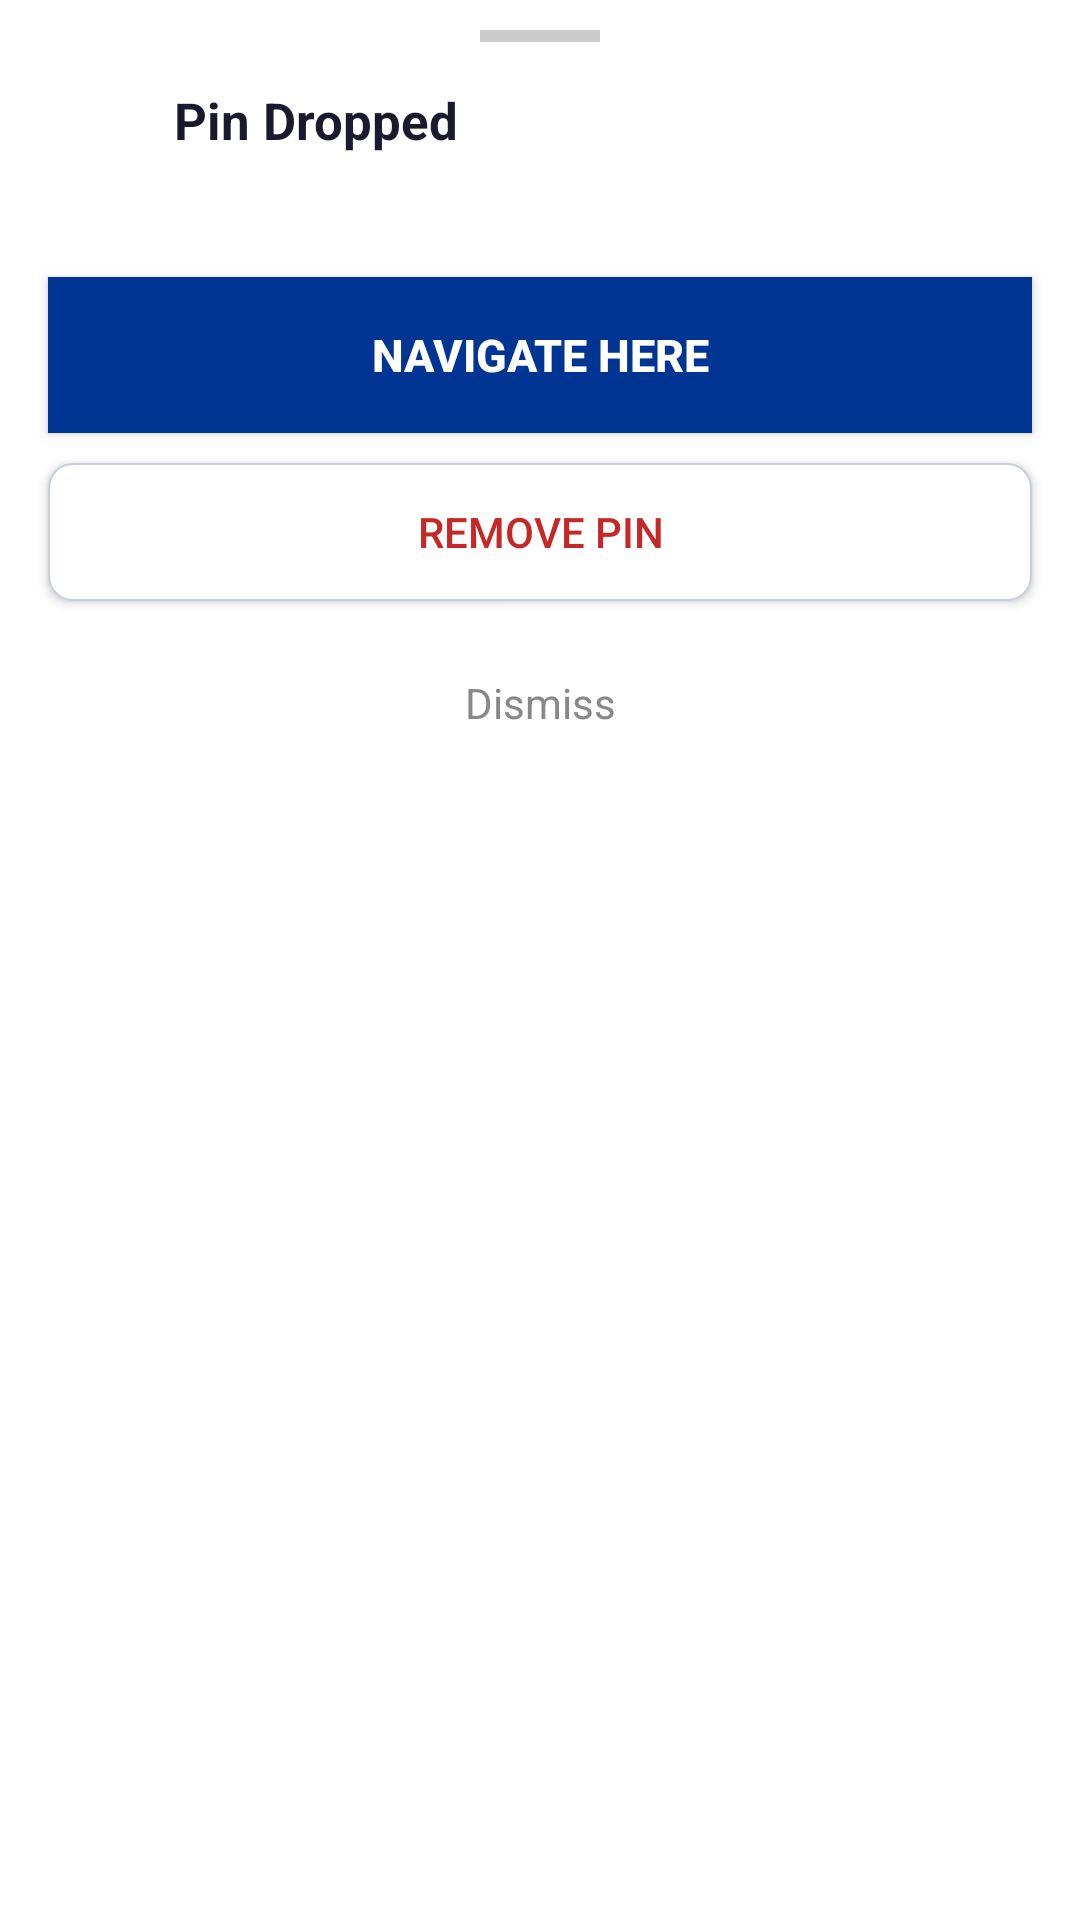

Write the Android layout XML for this screen, with the resource values it uses.
<!-- AndroidManifest.xml: application theme Theme.URwayUTA -->
<!-- res/layout/sheet_navigation_pin.xml -->
<?xml version="1.0" encoding="utf-8"?>
<LinearLayout xmlns:android="http://schemas.android.com/apk/res/android"
    android:layout_width="match_parent"
    android:layout_height="wrap_content"
    android:orientation="vertical"
    android:background="#FFFFFF">

    
    <View
        android:layout_width="40dp" android:layout_height="4dp"
        android:layout_gravity="center_horizontal"
        android:layout_marginTop="10dp" android:layout_marginBottom="12dp"
        android:background="#CCCCCC"/>

    
    <LinearLayout
        android:layout_width="match_parent"
        android:layout_height="wrap_content"
        android:orientation="horizontal"
        android:gravity="center_vertical"
        android:paddingStart="20dp" android:paddingEnd="20dp"
        android:layout_marginBottom="6dp">

        <ImageView
            android:layout_width="28dp" android:layout_height="28dp"
            android:src="@drawable/ic_map_pin"
            android:tint="@color/colorAccent"
            android:layout_marginEnd="10dp"/>

        <TextView
            android:layout_width="wrap_content" android:layout_height="wrap_content"
            android:text="Pin Dropped"
            android:textSize="17sp" android:textStyle="bold"
            android:textColor="#1A1A2E"/>
    </LinearLayout>

    
    <TextView
        android:id="@+id/tvPinCoords"
        android:layout_width="match_parent"
        android:layout_height="wrap_content"
        android:textSize="12sp"
        android:textColor="#888888"
        android:paddingStart="20dp" android:paddingEnd="20dp"
        android:layout_marginBottom="16dp"/>

    
    <Button
        android:id="@+id/btnNavigatePin"
        android:layout_width="match_parent"
        android:layout_height="52dp"
        android:layout_marginStart="16dp" android:layout_marginEnd="16dp"
        android:layout_marginBottom="10dp"
        android:text="Navigate Here"
        android:textSize="15sp" android:textStyle="bold"
        android:textColor="@android:color/white"
        android:background="@color/colorPrimary"/>

    
    <Button
        android:id="@+id/btnClearPin"
        android:layout_width="match_parent"
        android:layout_height="46dp"
        android:layout_marginStart="16dp" android:layout_marginEnd="16dp"
        android:layout_marginBottom="10dp"
        android:text="Remove Pin"
        android:textSize="14sp"
        android:textColor="#C62828"
        android:background="@drawable/bg_input"/>

    
    <TextView
        android:id="@+id/btnDismissPin"
        android:layout_width="match_parent"
        android:layout_height="48dp"
        android:gravity="center"
        android:text="Dismiss"
        android:textSize="14sp"
        android:textColor="#888888"
        android:layout_marginBottom="4dp"
        android:background="?attr/selectableItemBackground"/>

</LinearLayout>
<!-- resources referenced by this layout -->
<resources>
  <color name="colorAccent">#FF8200</color>
  <color name="colorPrimary">#003594</color>
  <!-- drawable bg_input (drawable) -->
  <?xml version="1.0" encoding="utf-8"?>
  <shape xmlns:android="http://schemas.android.com/apk/res/android" android:shape="rectangle">
      <solid android:color="#FFFFFF"/><stroke android:width="0.5dp" android:color="#C8CFE0"/><corners android:radius="8dp"/>
  </shape>
  <style name="Theme.URwayUTA" parent="Theme.MaterialComponents.DayNight.DarkActionBar">
          <item name="colorPrimary">@color/colorPrimary</item>
          <item name="colorPrimaryVariant">@color/colorPrimaryDark</item>
          <item name="colorOnPrimary">@color/colorSurface</item>
          <item name="colorSecondary">@color/colorAccent</item>
          <item name="android:windowBackground">@color/colorBackground</item>
          <item name="actionBarSize">0dp</item>
          <item name="windowActionBar">false</item>
          <item name="windowNoTitle">true</item>
      </style>
  <color name="colorPrimaryDark">#002570</color>
  <color name="colorSurface">#FFFFFF</color>
  <color name="colorBackground">#F4F6FB</color>
</resources>
